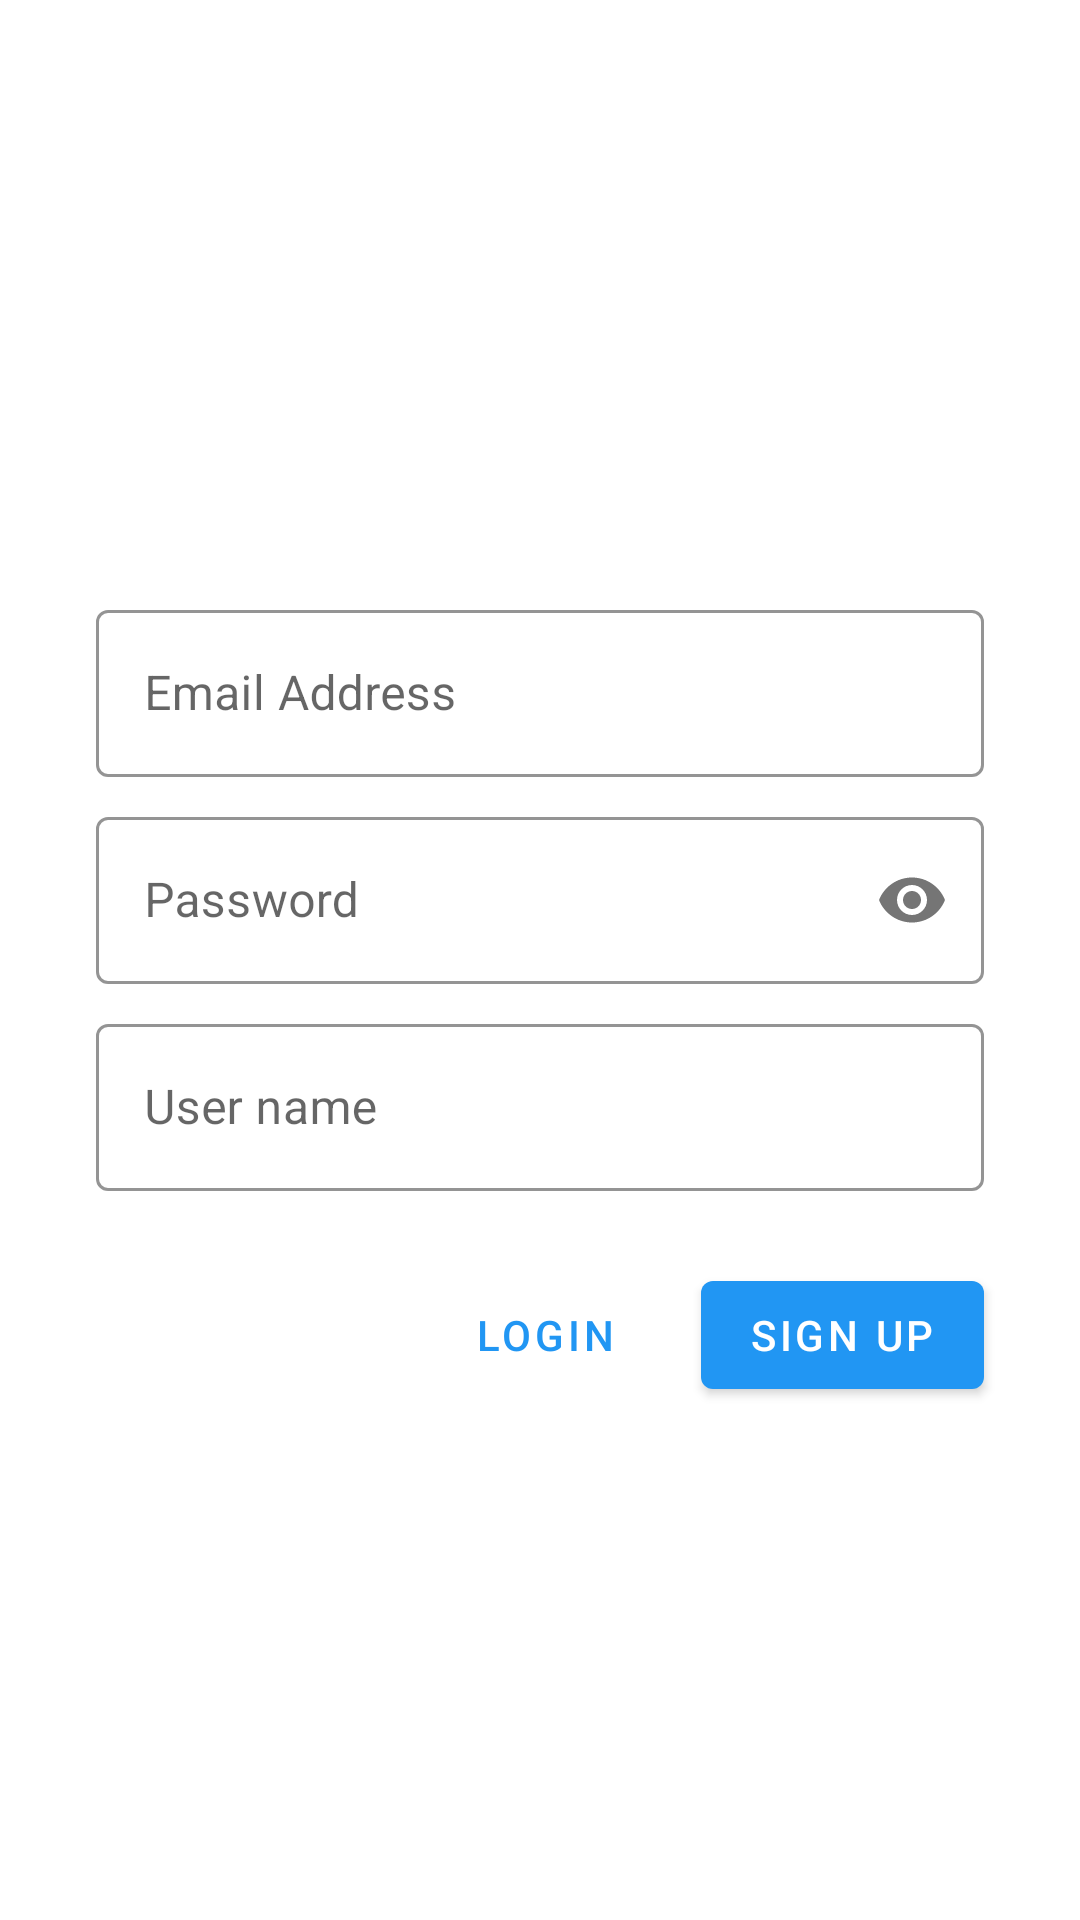

Produce the Android XML layout that renders to this screen, including the resource entries it uses.
<!-- AndroidManifest.xml: application theme AppTheme -->
<!-- res/layout/fragment_sign_up.xml -->
<?xml version="1.0" encoding="utf-8"?>
<layout xmlns:android="http://schemas.android.com/apk/res/android"
    xmlns:tools="http://schemas.android.com/tools"
    xmlns:app="http://schemas.android.com/apk/res-auto">

    <data>

    </data>

    <androidx.constraintlayout.widget.ConstraintLayout
        android:layout_width="match_parent"
        android:layout_height="match_parent"
        tools:context=".ui.signUp.SignUpFragment">


        <androidx.appcompat.widget.AppCompatImageView
            android:id="@+id/image_logo_sign_up"
            android:layout_width="wrap_content"
            android:layout_height="160dp"
            android:layout_marginTop="30dp"
            android:contentDescription="@string/content_description_app_logo"
            app:layout_constraintEnd_toEndOf="parent"
            app:layout_constraintStart_toStartOf="parent"
            app:layout_constraintTop_toTopOf="parent"
            app:srcCompat="@drawable/travel_manics_logo" />

        <com.google.android.material.textfield.TextInputLayout
            android:id="@+id/input_layout_email"
            style="@style/Widget.TravelMantics.TextInputLayout"
            android:layout_width="match_parent"
            android:layout_height="wrap_content"
            android:layout_marginStart="32dp"
            android:layout_marginTop="8dp"
            android:layout_marginEnd="32dp"
            app:layout_constraintEnd_toEndOf="parent"
            app:layout_constraintStart_toStartOf="parent"
            app:layout_constraintTop_toBottomOf="@+id/image_logo_sign_up">

            <com.google.android.material.textfield.TextInputEditText
                android:id="@+id/et_sign_up_email"
                android:layout_width="match_parent"
                android:layout_height="wrap_content"
                android:hint="@string/hint_email_address"
                android:inputType="textEmailAddress" />
        </com.google.android.material.textfield.TextInputLayout>

        <com.google.android.material.textfield.TextInputLayout
            android:id="@+id/input_layout_password"
            style="@style/Widget.TravelMantics.TextInputLayout"
            android:layout_width="match_parent"
            android:layout_height="wrap_content"
            android:layout_marginStart="32dp"
            android:layout_marginEnd="32dp"
            app:layout_constraintEnd_toEndOf="parent"
            app:layout_constraintStart_toStartOf="parent"
            app:layout_constraintTop_toBottomOf="@+id/input_layout_email"
            app:passwordToggleEnabled="true"
            app:passwordToggleDrawable="@drawable/toggle_password">

            <com.google.android.material.textfield.TextInputEditText
                android:id="@+id/et_sign_up_password"
                android:layout_width="match_parent"
                android:layout_height="wrap_content"
                android:hint="@string/hint_password"
                android:inputType="textPassword" />
        </com.google.android.material.textfield.TextInputLayout>

        <com.google.android.material.textfield.TextInputLayout
            android:id="@+id/input_layout_user_name"
            style="@style/Widget.TravelMantics.TextInputLayout"
            android:layout_width="match_parent"
            android:layout_height="wrap_content"
            android:layout_marginStart="32dp"
            android:layout_marginEnd="32dp"
            app:layout_constraintEnd_toEndOf="parent"
            app:layout_constraintStart_toStartOf="parent"
            app:layout_constraintTop_toBottomOf="@+id/input_layout_password">

            <com.google.android.material.textfield.TextInputEditText
                android:id="@+id/et_sign_up_user_name"
                android:layout_width="match_parent"
                android:layout_height="wrap_content"
                android:hint="@string/hint_user_name"
                android:inputType="text" />
        </com.google.android.material.textfield.TextInputLayout>

        <com.google.android.material.button.MaterialButton
            android:id="@+id/btn_sign_up"
            android:layout_width="wrap_content"
            android:layout_height="wrap_content"
            android:layout_marginTop="16dp"
            android:layout_marginEnd="32dp"
            android:text="@string/btn_text_sign_up"
            app:layout_constraintEnd_toEndOf="parent"
            app:layout_constraintTop_toBottomOf="@+id/input_layout_user_name" />

        <com.google.android.material.button.MaterialButton
            android:id="@+id/btn_sign_up_login"
            style="@style/Widget.MaterialComponents.Button.TextButton"
            android:layout_width="wrap_content"
            android:layout_height="wrap_content"
            android:layout_marginEnd="8dp"
            android:text="@string/btn_text_login"
            app:layout_constraintBottom_toBottomOf="@+id/btn_sign_up"
            app:layout_constraintEnd_toStartOf="@+id/btn_sign_up"
            app:layout_constraintTop_toTopOf="@+id/btn_sign_up" />

    </androidx.constraintlayout.widget.ConstraintLayout>
</layout>
<!-- resources referenced by this layout -->
<resources>
  <string name="btn_text_login">Login</string>
  <string name="btn_text_sign_up">Sign Up</string>
  <string name="content_description_app_logo">Travel mantics logo</string>
  <string name="hint_email_address">Email Address</string>
  <string name="hint_password">Password</string>
  <string name="hint_user_name">User name</string>
  <style name="Widget.TravelMantics.TextInputLayout" parent="Widget.MaterialComponents.TextInputLayout.OutlinedBox">
          <item name="hintTextColor">@color/colorPrimary</item>
          <item name="android:paddingBottom">8dp</item>
          <item name="boxStrokeColor">@color/colorPrimary</item>
      </style>
  <style name="AppTheme" parent="Theme.MaterialComponents.Light.NoActionBar">
          
          <item name="colorPrimary">@color/colorPrimary</item>
          <item name="colorPrimaryDark">@color/colorPrimaryDark</item>
          <item name="colorAccent">@color/colorAccent</item>
      </style>
  <color name="colorPrimary">#2196F3</color>
  <color name="colorPrimaryDark">#1976D2</color>
  <color name="colorAccent">#FFC107</color>
</resources>
